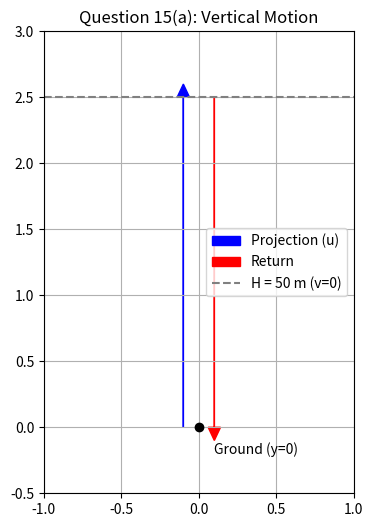

This figure's Python source:
import matplotlib.pyplot as plt

plt.figure(figsize=(4, 6))
plt.arrow(
    -0.1,
    0,
    0,
    2.5,
    head_width=0.08,
    head_length=0.1,
    fc="blue",
    ec="blue",
    label="Projection (u)",
)
plt.arrow(
    0.1,
    2.5,
    0,
    -2.5,
    head_width=0.08,
    head_length=0.1,
    fc="red",
    ec="red",
    label="Return",
)
plt.axhline(2.5, color="gray", linestyle="--", label="H = 50 m (v=0)")
plt.scatter([0], [0], color="black", zorder=5)
plt.text(0.1, -0.2, "Ground (y=0)")
plt.title("Question 15(a): Vertical Motion")
plt.xlim(-1, 1)
plt.ylim(-0.5, 3)
plt.grid(True)
plt.legend()
plt.show()
